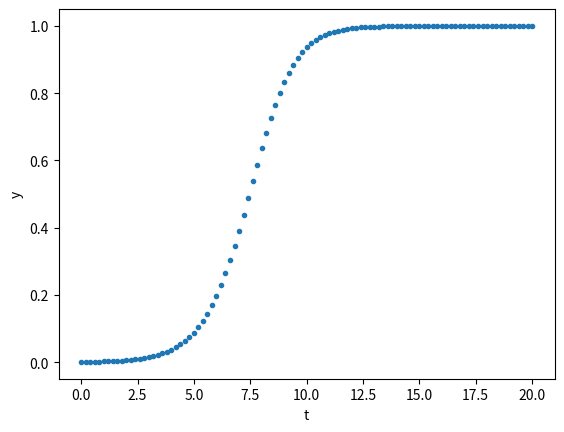

This figure's Python source:
import numpy as np
import matplotlib.pyplot as plt

# dy/dt=f(y)の定義
def f_logistic(y):
    return y * (1.0 - y)  # ロジスティック方程式

# オイラー法による時間発展
def step_forward(f, y, dt):
    return y + f(y) * dt

# 常微分方程式を解く関数
#   f: 関数f(y)
#   y0: 初期値
#   tmax: 終了時刻
#   nt: 時間の分割数
def solve_ode(f, y0, tmax, nt):
    t = np.linspace(0, tmax, nt)  # 時間の等間隔メッシュを生成 (*1)
    dt = t[1] - t[0]
    y = [y0,]  # 結果を格納するリスト (*2)
    for _ in range(nt-1):  # 時刻のループ
        y.append(step_forward(f, y[-1], dt))  # 時刻を1つ進めて結果をyに追加  (*3)
    return t, np.array(y)  # 結果をNumPy配列として返す (*4)

def main():
    # ロジスティック方程式を解く
    t, y = solve_ode(f_logistic, y0=1e-3, tmax=20, nt=101)

    # グラフを描画
    fig, ax = plt.subplots()
    ax.plot(t, y, '.')
    ax.set_xlabel("t")
    ax.set_ylabel("y")
    fig.savefig("logistic.pdf")  # ファイルに保存

if __name__ == '__main__':  # (*5)
    main()
